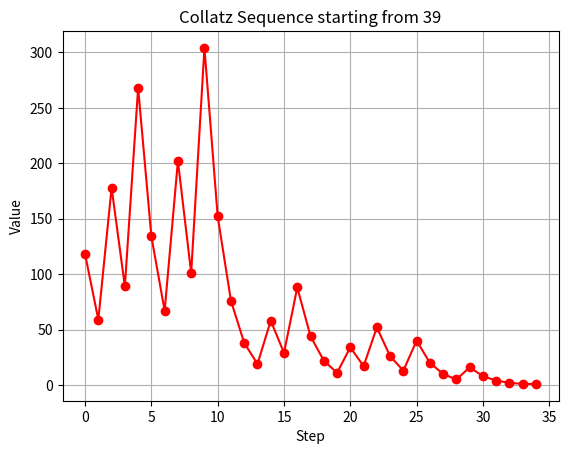

The script that saved this image:
import math
import numpy as np
from matplotlib import pyplot as plt

result_list = []

def condition(n):

    if n == 1:
        result_list.append(n)
        return
    if n % 2 == 0:
        n = n // 2
        result_list.append(n)
        condition(n)
    else:
        n = n * 3 + 1
        result_list.append(n)
        condition(n)


initial_num = 39
condition(initial_num)
print(result_list)

plt.figure()
plt.plot(result_list, marker='o', linestyle='-', color='r')
plt.title(f'Collatz Sequence starting from {initial_num}')
plt.xlabel('Step')
plt.ylabel('Value')
plt.grid(True)
plt.show()
